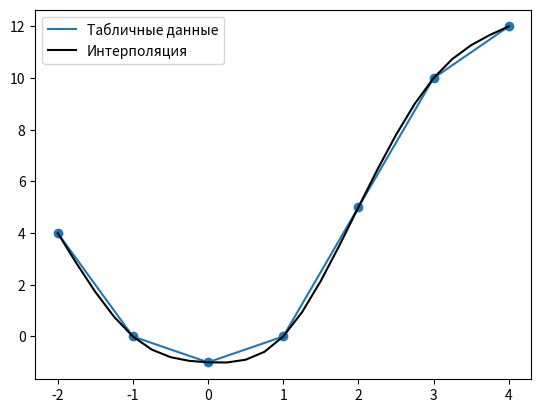

Here is the Python script that generated this plot:
import matplotlib.pyplot as plt
import numpy


def BuildSpline(x, y, n):
    m = []
    Lambda = [0]
    Mu = [0]
    for i in range(1, n-1):
        hi = x[i] - x[i-1]
        hi1 = x[i+1] - x[i]
        Ci = hi/6
        Ai = (hi+hi1)/3
        Bi = hi1/6
        Di = ((y[i+1]-y[i])/hi1) - ((y[i]-y[i-1])/hi)
        Lambda.append((-Bi)/(Ai+Ci*Lambda[i-1]))
        Mu.append((Di-Ci*Mu[i-1])/(Ai+Ci*Lambda[i-1]))
    m.append(Mu[-1])
    Lambda.append(0)
    Mu.append(0)

    # for i in range(6):
    #     m.append(Lambda[6-1-i]*m[i] + Mu[6-1-i])
    # print(m)
    #
    Y2 = [0 for i in range(n)]
    for i in range(5, 0, -1):
        Y2[i] = Lambda[i] * Y2[i+1] + Mu[i]
        Y2[i] = round(Y2[i], 2)

    pc = 4
    X = [0 for i in range(pc*n+1)]
    Y = [0 for i in range(pc * n + 1)]
    xs = numpy.linspace(-2, 4, 18)
    X[0] = x[0]
    Y[0] = y[0]

    for j in range(1, n):
        h = x[j] - x[j - 1]
        for i in range(pc+1):
            X[j*pc+i] = h/pc * i + x[j-1]
            X[j*pc+i] = round(X[j*pc+i], 2)

            # Y[j*pc+i] = (y[j-1]*((x[i]-X[j*pc+i])/h)) + (y[j]*(X[j*pc+i]-x[j-1])/h) + ((Y2[j-1]*pow(((x[j])-X[j*pc+i]), 3) - pow(h, 2) * (x[j]-X[j*pc+i])) / 6*h) + ((Y2[j]*pow((X[j*pc+i]-(x[j-1])), 3) - pow(h, 2) * (X[j*pc+i]-(x[j-1]))) / 6*h)
            # Y[j*pc+i] = (y[j-1]*((x[i]-X[j*pc+i])/h)) + (y[j]*(X[j*pc+i]-x[j-1])/h) + ((Y2[j-1]*((x[j])-X[j*pc+i])*((x[j])-X[j*pc+i])*((x[j])-X[j*pc+i]) - h * h * (x[j]-X[j*pc+i])) / 6*h) + ((X[j*pc+i]-(x[j-1]))*(X[j*pc+i]-(x[j-1]))*(X[j*pc+i]-(x[j-1])) - h * h * (X[j*pc+i]-(x[j-1]))) / 6*h
            # Y[j*pc+i] = (x[j] - X[j * pc + i]) / h * y[j - 1] + (X[j * pc + i] - x[j - 1]) / h * y[j] + ((x[j] - X[j * pc + i]) * (x[j] - X[j * pc + i]) * (x[j] - X[j * pc + i]) - h * h * (x[j] - X[j * pc + i])) / 6 / h * Y2[j - 1] + ((X[j * pc + i] - x[j - 1]) * (X[j * pc + i] - x[j - 1]) * (X[j * pc + i] - x[j - 1]) - h * h * (X[j * pc + i] - x[j - 1])) / 6 / h * Y2[j]
            # Y[j*pc+i] = (x[j] - X[j * pc + i]) / h * y[j - 1] + (X[j * pc + i] - x[j - 1]) / h * y[j] + ((x[j] - X[j * pc + i]) * (x[j] - X[j * pc + i]) * (x[j] - X[j * pc + i]) - h * h * (x[j] - X[j * pc + i])) / 6 / h * Y2[j - 1] + ((X[j * pc + i] - x[j - 1]) * (X[j * pc + i] - x[j - 1]) * (X[j * pc + i] - x[j - 1]) - h * h * (X[j * pc + i] - x[j - 1])) / 6 / h * Y2[j]
            Y[j*pc+i] = (x[j] - X[j * pc + i]) / h * y[j - 1] + (X[j * pc + i] - x[j - 1]) / h * y[j] + ((x[j] - X[j * pc + i]) * (x[j] - X[j * pc + i]) * (x[j] - X[j * pc + i]) - h * h * (x[j] - X[j * pc + i])) / 6 / h * Y2[j - 1] + ((X[j * pc + i] - x[j - 1]) * (X[j * pc + i] - x[j - 1]) * (X[j * pc + i] - x[j - 1]) - h * h * (X[j * pc + i] - x[j - 1])) / 6 / h * Y2[j]
            # Y[j*pc+i] = round(Y[j*pc+i], 2)

    return X[pc:], Y[pc:]


x = [-2, -1, 0, 1, 2, 3, 4]
x = [float(x[i]) for i in range(len(x))]
y = [4, 0, -1, 0, 5, 10, 12]
y = [float(y[j]) for j in range(len(y))]
plt.scatter(x, y)
plt.plot(x, y, label="Табличные данные")
x, y = BuildSpline(x, y, len(y))

plt.plot(x, y, label="Интерполяция",  color="black")
plt.legend(loc="upper left")
plt.show()